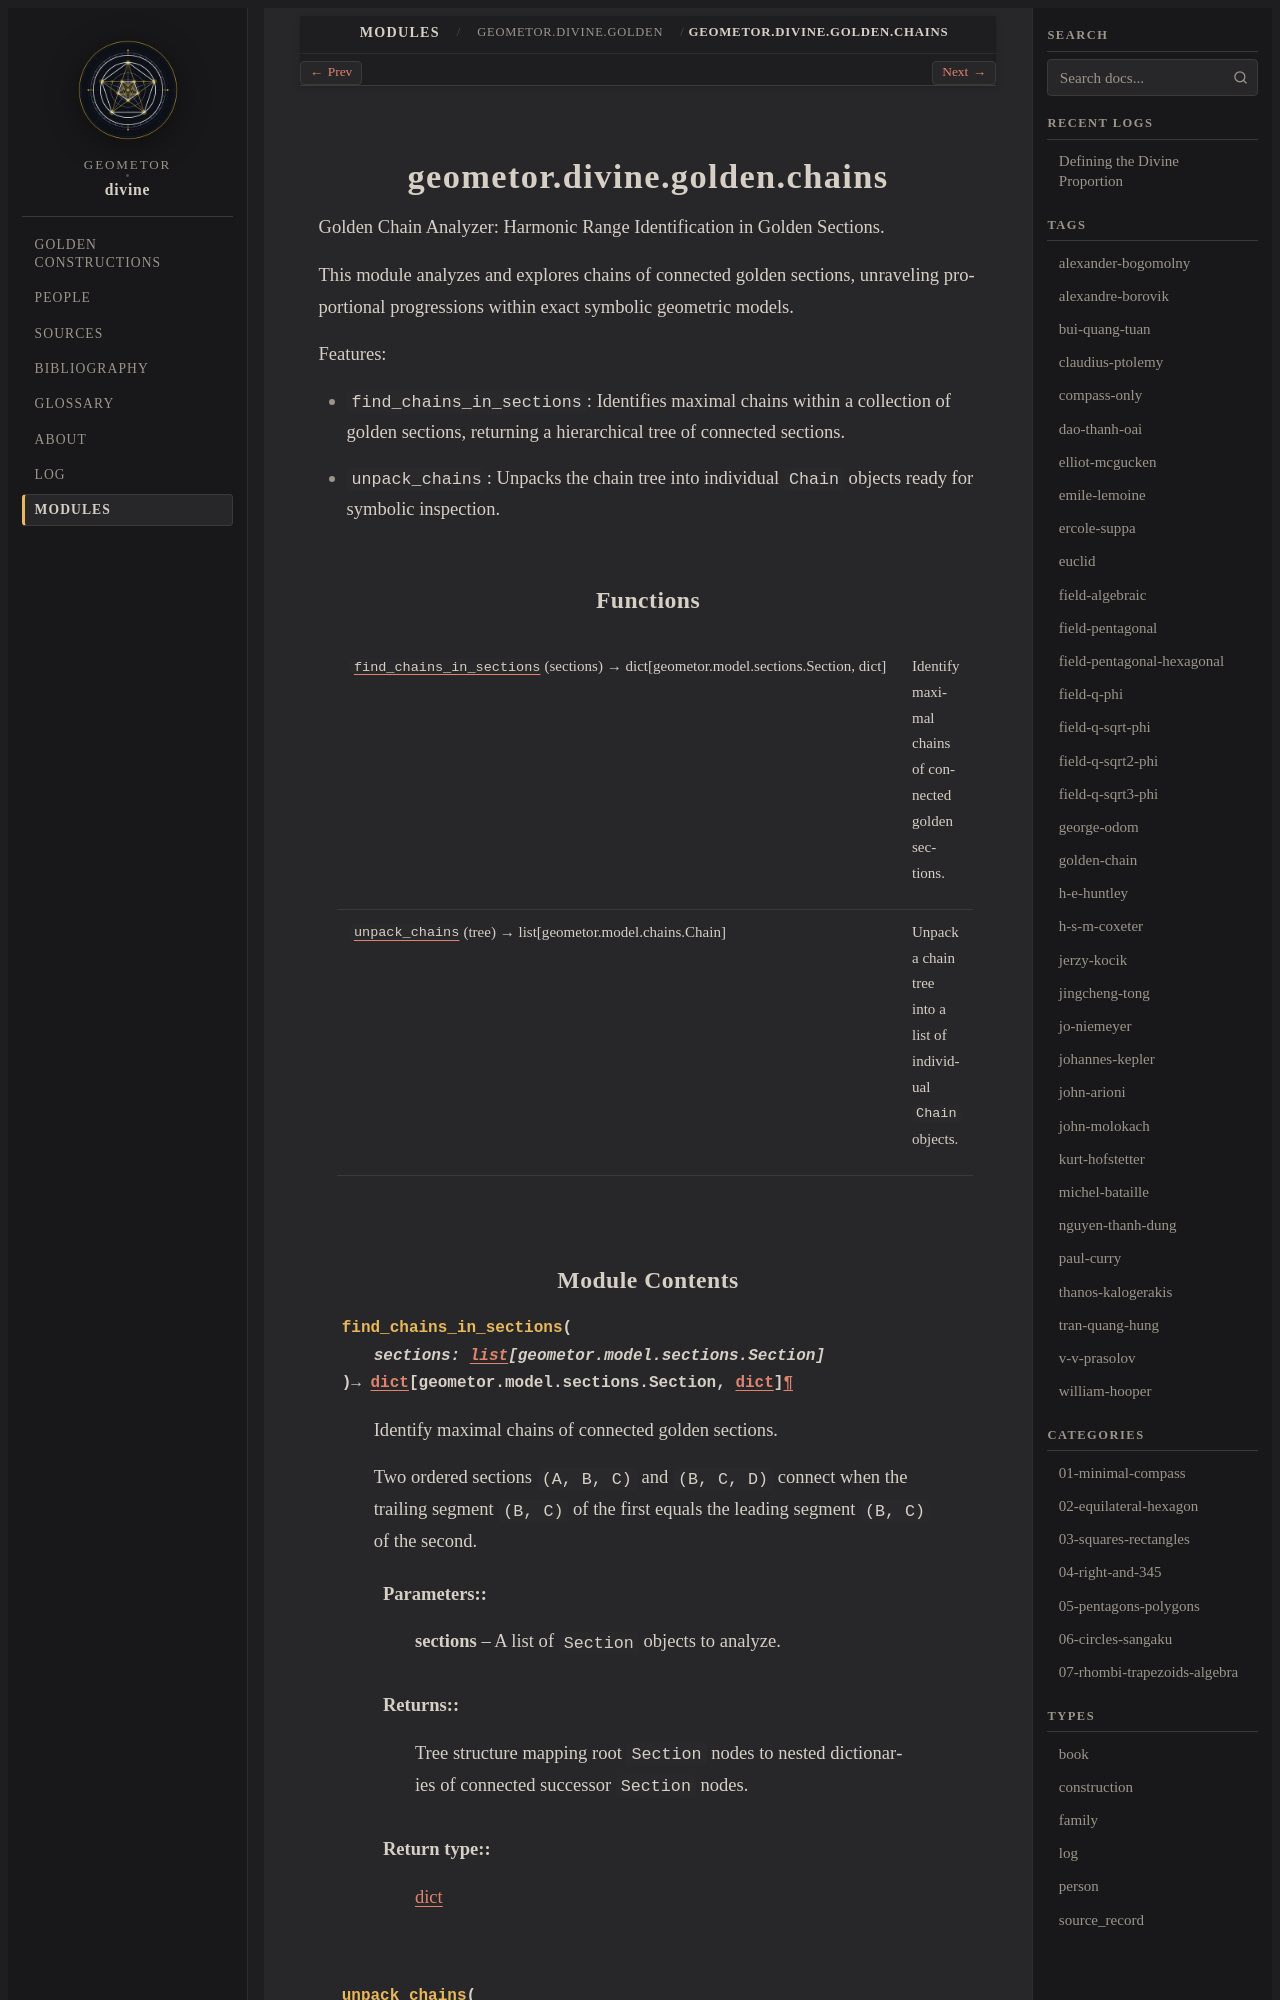

repository: geometor/divine · page: modules/api/geometor/divine/golden/chains/index.html · generator: sphinx

geometor.divine.golden.chains
=============================

.. py:module:: geometor.divine.golden.chains

.. autoapi-nested-parse::

   Golden Chain Analyzer: Harmonic Range Identification in Golden Sections.

   This module analyzes and explores chains of connected golden sections,
   unraveling proportional progressions within exact symbolic geometric models.

   Features:

   - ``find_chains_in_sections``: Identifies maximal chains within a collection of
     golden sections, returning a hierarchical tree of connected sections.
   - ``unpack_chains``: Unpacks the chain tree into individual :class:`Chain`
     objects ready for symbolic inspection.



Functions
---------

.. autoapisummary::

   geometor.divine.golden.chains.find_chains_in_sections
   geometor.divine.golden.chains.unpack_chains
